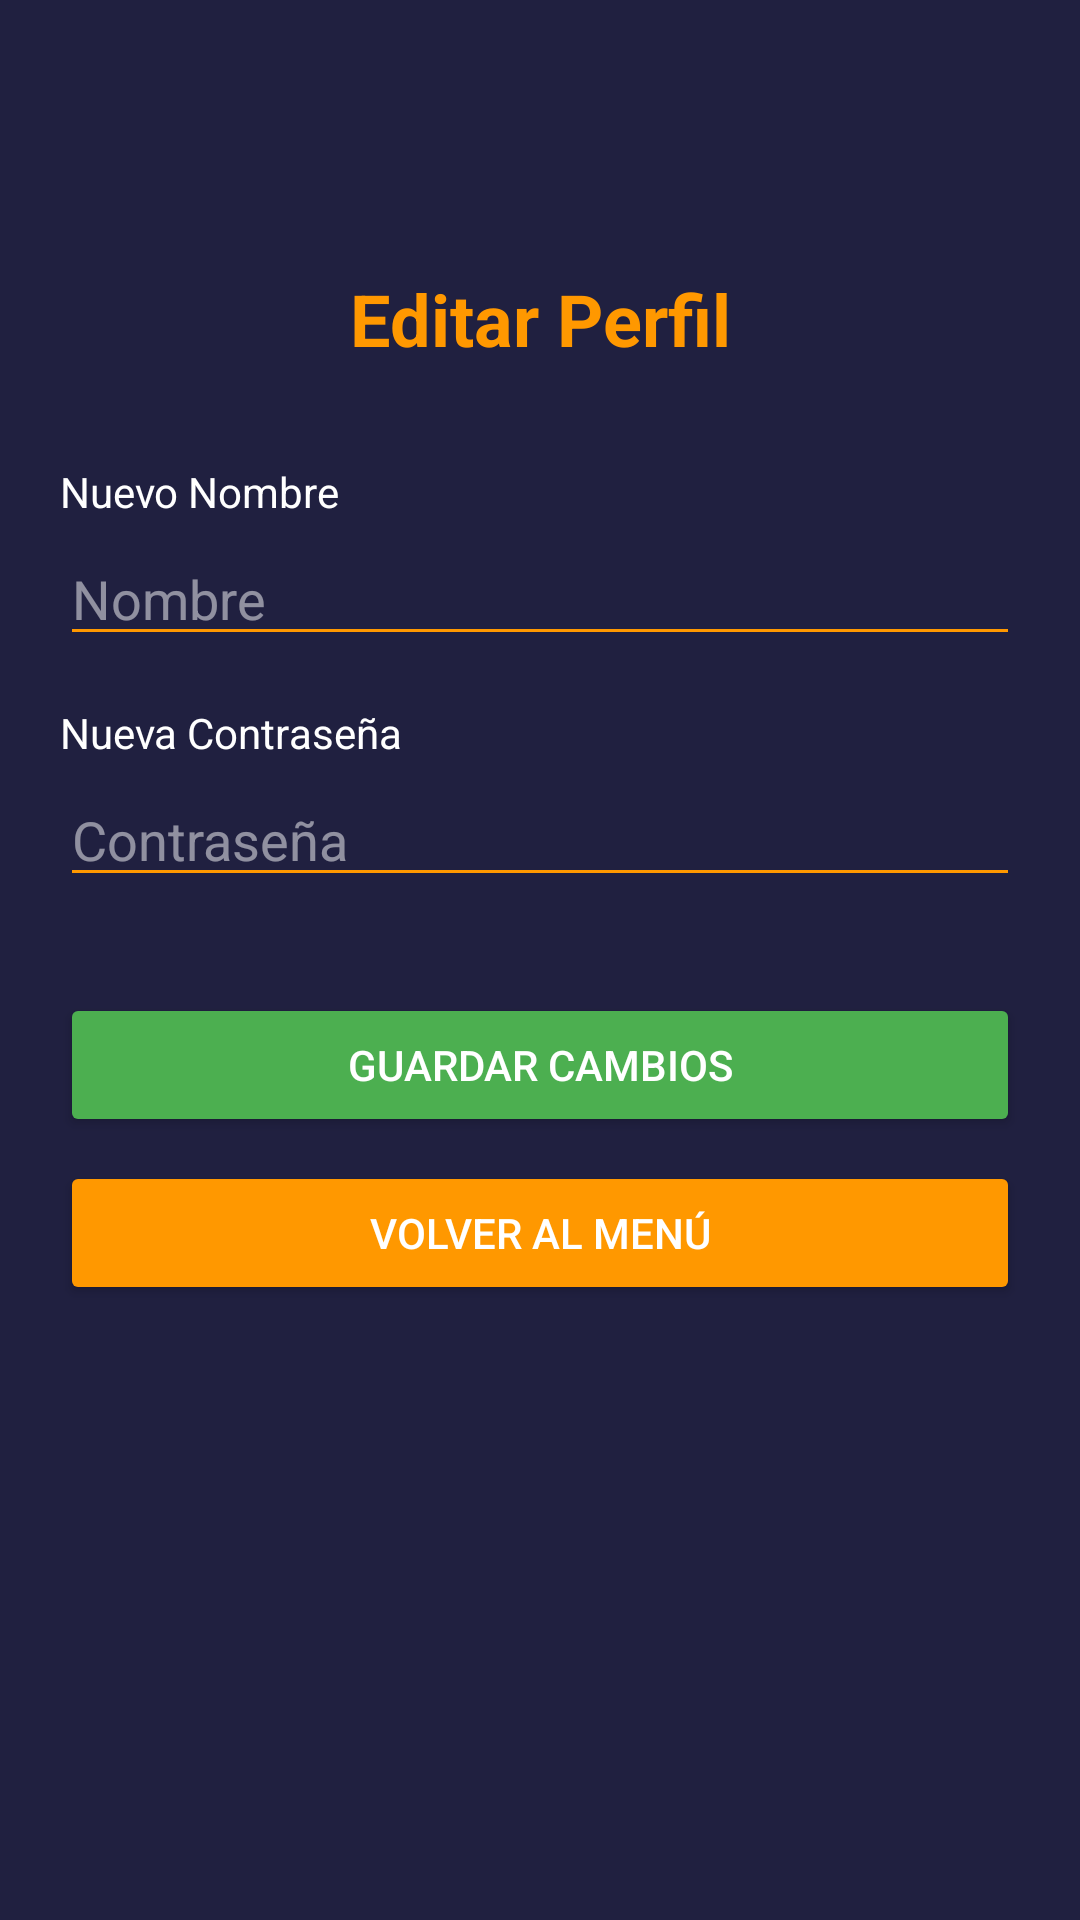

Reconstruct the res/layout file that produces this screen, plus the resources it refers to.
<!-- AndroidManifest.xml: application theme Theme.ROMBE -->
<!-- res/layout/activity_edit_profile.xml -->
<?xml version="1.0" encoding="utf-8"?>
<LinearLayout xmlns:android="http://schemas.android.com/apk/res/android"
    android:orientation="vertical"
    android:padding="20dp"
    android:background="#202040"
    android:layout_width="match_parent"
    android:layout_height="match_parent">

    <TextView
        android:id="@+id/tvTitle"
        android:layout_width="match_parent"
        android:layout_height="wrap_content"
        android:text="Editar Perfil"
        android:textColor="#FF9800"
        android:textSize="24sp"
        android:textStyle="bold"
        android:gravity="center"
        android:layout_marginTop="70dp"
        android:layout_marginBottom="32dp"/>

    <TextView
        android:layout_width="wrap_content"
        android:layout_height="wrap_content"
        android:text="Nuevo Nombre"
        android:textColor="#FFFFFF"
        android:layout_marginBottom="4dp"/>
    <EditText
        android:id="@+id/etName"
        android:hint="Nombre"
        android:textColor="#FFFFFF"
        android:textColorHint="#80FFFFFF"
        android:backgroundTint="#FF9800"
        android:layout_width="match_parent"
        android:layout_height="wrap_content"
        android:layout_marginBottom="16dp"/>

    <TextView
        android:layout_width="wrap_content"
        android:layout_height="wrap_content"
        android:text="Nueva Contraseña"
        android:textColor="#FFFFFF"
        android:layout_marginBottom="4dp"/>
    <EditText
        android:id="@+id/etPassword"
        android:hint="Contraseña"
        android:textColor="#FFFFFF"
        android:textColorHint="#80FFFFFF"
        android:backgroundTint="#FF9800"
        android:layout_width="match_parent"
        android:layout_height="wrap_content"
        android:inputType="textPassword"
        android:layout_marginBottom="32dp"/>

    <Button
        android:id="@+id/btnSave"
        android:text="Guardar Cambios"
        android:backgroundTint="#4CAF50"
        android:textColor="#FFFFFF"
        android:layout_width="match_parent"
        android:layout_height="wrap_content"
        android:layout_marginBottom="8dp"/>

    <Button
        android:id="@+id/btnBackEditProfile"
        android:text="VOLVER AL MENÚ"
        android:backgroundTint="#FF9800"
        android:textColor="#FFFFFF"
        android:layout_width="match_parent"
        android:layout_height="wrap_content"/>
</LinearLayout>
<!-- resources referenced by this layout -->
<resources>
  <style name="Theme.ROMBE" parent="Base.Theme.ROMBE" />
  <style name="Base.Theme.ROMBE" parent="Theme.Material3.DayNight.NoActionBar">
          
          
      </style>
</resources>
